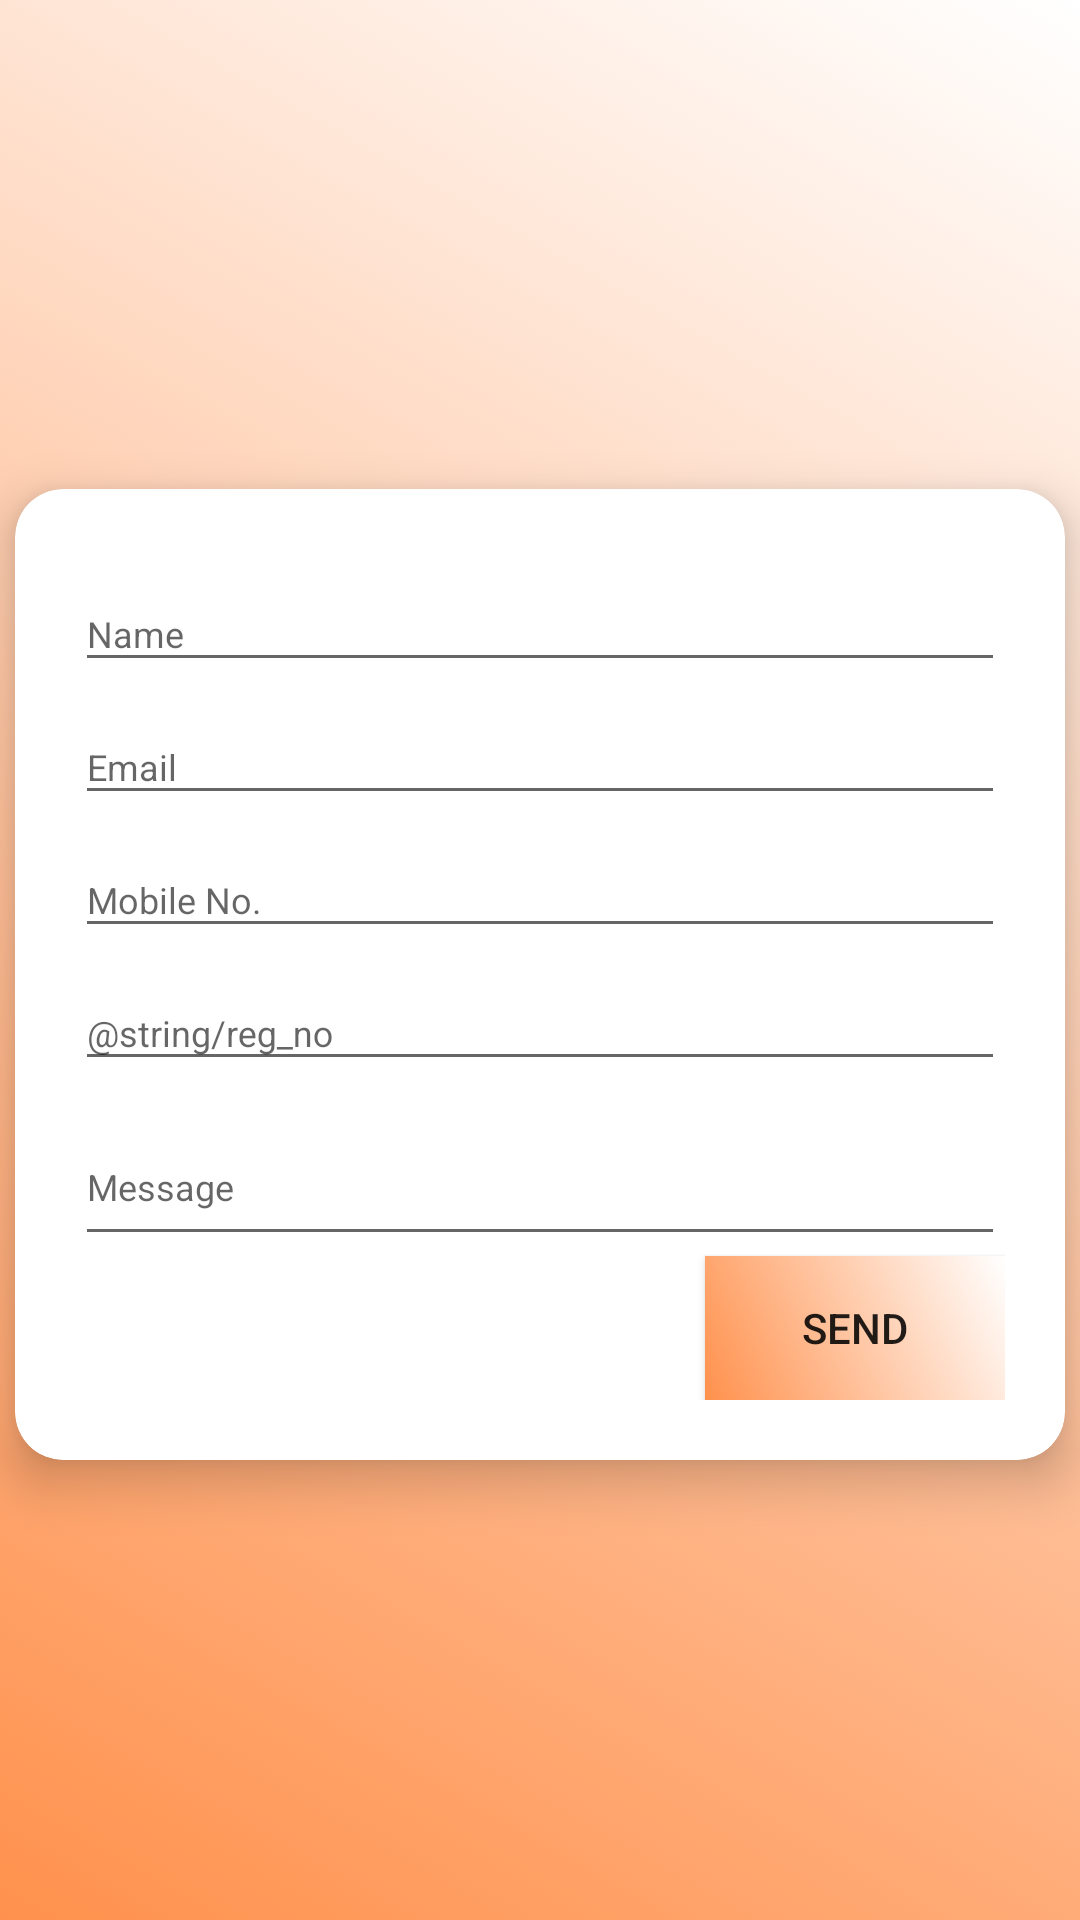

This screen was rendered from an Android layout file. Write that file and the resources it references.
<!-- AndroidManifest.xml: application theme AppTheme -->
<!-- res/layout/content_main.xml -->
<?xml version="1.0" encoding="utf-8"?>
<androidx.core.widget.NestedScrollView
    xmlns:android="http://schemas.android.com/apk/res/android"
    xmlns:app="http://schemas.android.com/apk/res-auto"
    xmlns:tools="http://schemas.android.com/tools"
    android:layout_width="match_parent"
    android:layout_height="match_parent"
    android:id="@+id/scrollFeed"
    app:layout_behavior="@string/appbar_scrolling_view_behavior"
    tools:showIn="@layout/activity_display_task"
    android:background="@drawable/gradient"
    android:focusableInTouchMode="true">
    <androidx.cardview.widget.CardView
        android:id="@+id/personalDetailsCard"
        style="@style/centreLocatorCardDesign"
        android:layout_marginTop="10dp"
        app:cardCornerRadius="16dp"
        app:cardElevation="10dp">
        <LinearLayout
            android:layout_width="match_parent"
            android:layout_height="wrap_content"
            android:layout_gravity="center"
            android:focusableInTouchMode="false"
            android:orientation="vertical"
            android:padding="20dp">
            <com.google.android.material.textfield.TextInputLayout
                android:id="@+id/txtInputName"
                android:layout_width="match_parent"
                android:layout_height="wrap_content">
                <EditText
                    android:id="@+id/txtName"
                    style="@style/modifiedEditText"
                    android:hint="@string/name"
                    android:singleLine="true" />
            </com.google.android.material.textfield.TextInputLayout>
            <com.google.android.material.textfield.TextInputLayout
                android:id="@+id/txtInputEmail"
                android:layout_width="match_parent"
                android:layout_height="wrap_content">
                <EditText
                    android:id="@+id/txtEmail"
                    style="@style/modifiedEditText"
                    android:ems="10"
                    android:hint="@string/email"
                    android:inputType="textEmailAddress" />
            </com.google.android.material.textfield.TextInputLayout>
            <com.google.android.material.textfield.TextInputLayout
                android:id="@+id/txtInputMob"
                android:layout_width="match_parent"
                android:layout_height="wrap_content">
                <EditText
                    android:id="@+id/txtMob"
                    style="@style/modifiedEditText"
                    android:hint="@string/mobno"
                    android:inputType="phone" />
            </com.google.android.material.textfield.TextInputLayout>
            <com.google.android.material.textfield.TextInputLayout
                android:id="@+id/txtInputReg"
                android:layout_width="match_parent"
                android:layout_height="wrap_content">
                <EditText
                    android:id="@+id/txtReg"
                    style="@style/modifiedEditText"
                    android:hint="@string/reg_no" />
            </com.google.android.material.textfield.TextInputLayout>
            <com.google.android.material.textfield.TextInputLayout
                android:id="@+id/txtInputFeedback"
                android:layout_width="match_parent"
                android:layout_height="wrap_content">
                <EditText
                    android:id="@+id/txtFeed"
                    style="@style/modifiedEditText"
                    android:hint="@string/message"
                    android:inputType="textMultiLine"
                    android:minLines="2" />
            </com.google.android.material.textfield.TextInputLayout>
            <Button
                android:id="@+id/btnSend"
                android:layout_width="100dp"
                android:layout_height="wrap_content"
                android:layout_gravity="right"
                android:background="@drawable/gradient"
                android:text="@string/send"
                android:textColor="@color/whiteTextColor" />
        </LinearLayout>
    </androidx.cardview.widget.CardView>
</androidx.core.widget.NestedScrollView>
<!-- res/layout/activity_display_task.xml (included above) -->
<?xml version="1.0" encoding="utf-8"?>
<androidx.coordinatorlayout.widget.CoordinatorLayout xmlns:android="http://schemas.android.com/apk/res/android"
    xmlns:app="http://schemas.android.com/apk/res-auto"
    android:layout_width="match_parent"
    android:layout_height="match_parent"
    android:fitsSystemWindows="true">
    <com.google.android.material.appbar.AppBarLayout
        android:id="@+id/app_bar"
        android:layout_width="match_parent"
        android:layout_height="@dimen/form_app_bar_height"
        android:fitsSystemWindows="true"
        android:theme="@style/AppTheme.AppBarOverlay"
        android:background="@drawable/gradient">
        <com.google.android.material.appbar.CollapsingToolbarLayout
            android:id="@+id/toolbar_layout"
            android:layout_width="match_parent"
            android:layout_height="match_parent"
            android:fitsSystemWindows="true"
            app:contentScrim="?attr/colorPrimary"
            app:layout_scrollFlags="scroll|exitUntilCollapsed">
            <RelativeLayout
                android:layout_width="match_parent"
                android:layout_height="match_parent"
                android:background="@drawable/gradient">
                <ImageView
                    android:layout_width="wrap_content"
                    android:layout_height="wrap_content"
                    android:layout_alignParentEnd="true"
                    android:layout_alignParentRight="true"
                    android:layout_alignParentBottom="true"
                    android:layout_marginTop="10dp"
                    android:adjustViewBounds="true"
                    android:cropToPadding="true"
                    android:src="@drawable/enquiry_bk" />
            </RelativeLayout>
            <androidx.appcompat.widget.Toolbar
                android:id="@+id/toolbar"
                android:layout_width="match_parent"
                android:layout_height="?attr/actionBarSize"
                app:layout_collapseMode="pin"
                app:popupTheme="@style/AppTheme.PopupOverlay" />
        </com.google.android.material.appbar.CollapsingToolbarLayout>
    </com.google.android.material.appbar.AppBarLayout>
    <include layout="@layout/content_main" />
</androidx.coordinatorlayout.widget.CoordinatorLayout>
<!-- resources referenced by this layout -->
<resources>
  <dimen name="form_app_bar_height">250dp</dimen>
  <!-- drawable gradient (drawable) -->
  <?xml version="1.0" encoding="utf-8"?>
  <selector xmlns:android="http://schemas.android.com/apk/res/android">
  <item>
      <shape>
          <gradient
              android:angle="45"
              android:startColor="@color/teamateOrange"
              android:endColor="@color/teamateWhite"/>
      </shape>
  </item>
  </selector>
  <string name="email">Email</string>
  <string name="message">Message</string>
  <string name="mobno">Mobile No.</string>
  <string name="name">Name</string>
  <string name="send">Send</string>
  <style name="AppTheme.AppBarOverlay" parent="ThemeOverlay.AppCompat.Dark.ActionBar">
          <item name="colorControlNormal">@color/whiteTextColor</item>
      </style>
  <style name="AppTheme.PopupOverlay" parent="ThemeOverlay.AppCompat.Light" />
  <style name="centreLocatorCardDesign">
          <item name="android:layout_width">match_parent</item>
          <item name="android:layout_height">match_parent</item>
          <item name="android:layout_centerInParent">true</item>
          <item name="android:layout_marginBottom">5dp</item>
          <item name="android:layout_marginTop">5dp</item>
          <item name="android:layout_marginLeft">5dp</item>
          <item name="android:layout_marginRight">5dp</item>
          <item name="android:layout_gravity">center</item>
      </style>
  <style name="modifiedEditText" parent="parent">
          <item name="android:textSize">@dimen/newsMoreTextSize</item>
          <item name="android:backgroundTint">@color/primaryTextColor</item>
      </style>
  <style name="AppTheme" parent="Theme.AppCompat.Light.DarkActionBar">
          
          <item name="colorPrimary">@color/colorPrimary</item>
          <item name="colorPrimaryDark">@color/colorPrimaryDark</item>
          <item name="colorAccent">@color/colorAccent</item>
      </style>
  <color name="teamateOrange">#FF914D</color>
  <color name="teamateWhite">#FFFFFF</color>
  <style name="parent">
          <item name="android:layout_width">match_parent</item>
          <item name="android:layout_height">wrap_content</item>
      </style>
  <dimen name="newsMoreTextSize">12sp</dimen>
  <color name="colorPrimary">#3F51B5</color>
  <color name="colorPrimaryDark">#303F9F</color>
  <color name="colorAccent">#FF4081</color>
</resources>
